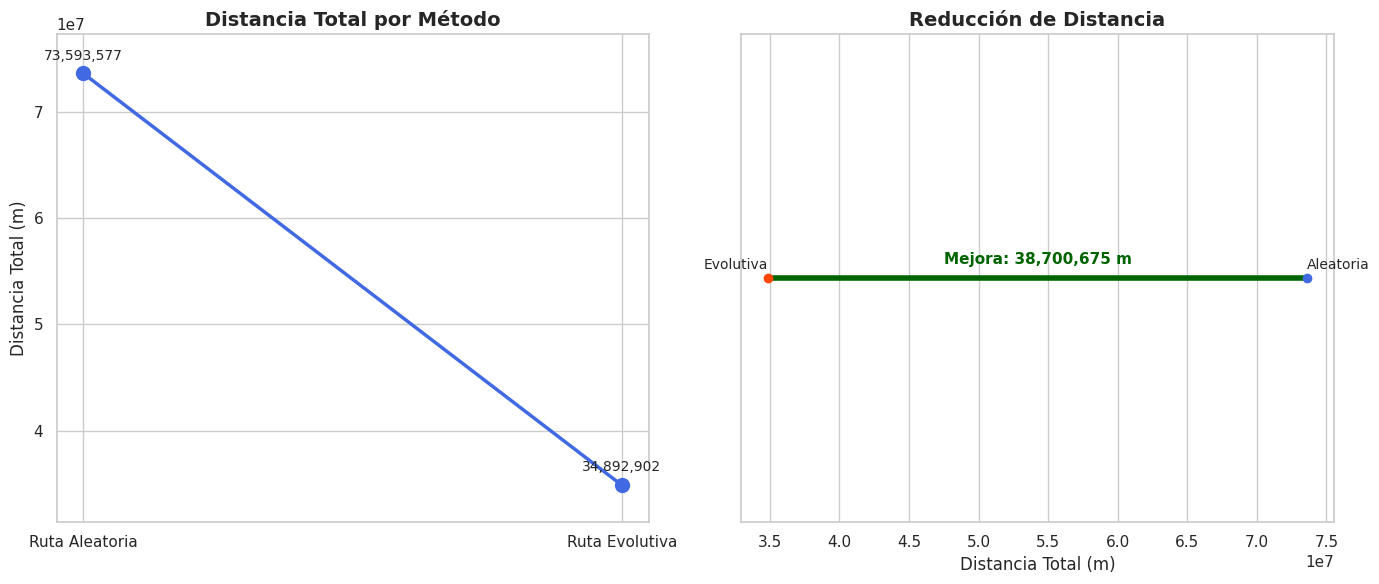

The script that saved this image:
import matplotlib.pyplot as plt
import seaborn as sns

# Estilo general
sns.set(style="whitegrid", context="notebook")

# Datos de ejemplo
etiquetas = ['Ruta Aleatoria', 'Ruta Evolutiva']
distancias = [73593576.9, 34892902.0]
diferencia = distancias[0] - distancias[1]

# Crear figura con 1 fila y 2 columnas
fig, axs = plt.subplots(1, 2, figsize=(14, 6))

# Subplot 1: gráfico de líneas con puntos
axs[0].plot(etiquetas, distancias, marker='o', markersize=10, linewidth=2.5, color='royalblue')
axs[0].set_title("Distancia Total por Método", fontsize=14, fontweight='bold')
axs[0].set_ylabel("Distancia Total (m)")
axs[0].set_ylim(min(distancias) * 0.9, max(distancias) * 1.05)

# Etiquetas de valor
for i, val in enumerate(distancias):
    axs[0].text(i, val + 1_000_000, f"{val:,.0f}", ha='center', va='bottom', fontsize=10)

# Subplot 2: línea horizontal con anotación
axs[1].hlines(y=0.5, xmin=distancias[1], xmax=distancias[0], color='darkgreen', linewidth=4)
axs[1].plot(distancias[0], 0.5, 'o', color='royalblue', label='Aleatoria')
axs[1].plot(distancias[1], 0.5, 'o', color='orangered', label='Evolutiva')

axs[1].text(distancias[1], 0.52, 'Evolutiva', ha='right', fontsize=10)
axs[1].text(distancias[0], 0.52, 'Aleatoria', ha='left', fontsize=10)
axs[1].text((distancias[0]+distancias[1])/2, 0.53, f"Mejora: {diferencia:,.0f} m",
            ha='center', fontsize=11, fontweight='bold', color='darkgreen')

axs[1].set_ylim(0, 1)
axs[1].set_yticks([])
axs[1].set_title("Reducción de Distancia", fontsize=14, fontweight='bold')
axs[1].set_xlabel("Distancia Total (m)")

# Ajuste final
plt.tight_layout()
plt.savefig("comparacion_rutas_mejorado.png", dpi=300)
plt.show()

